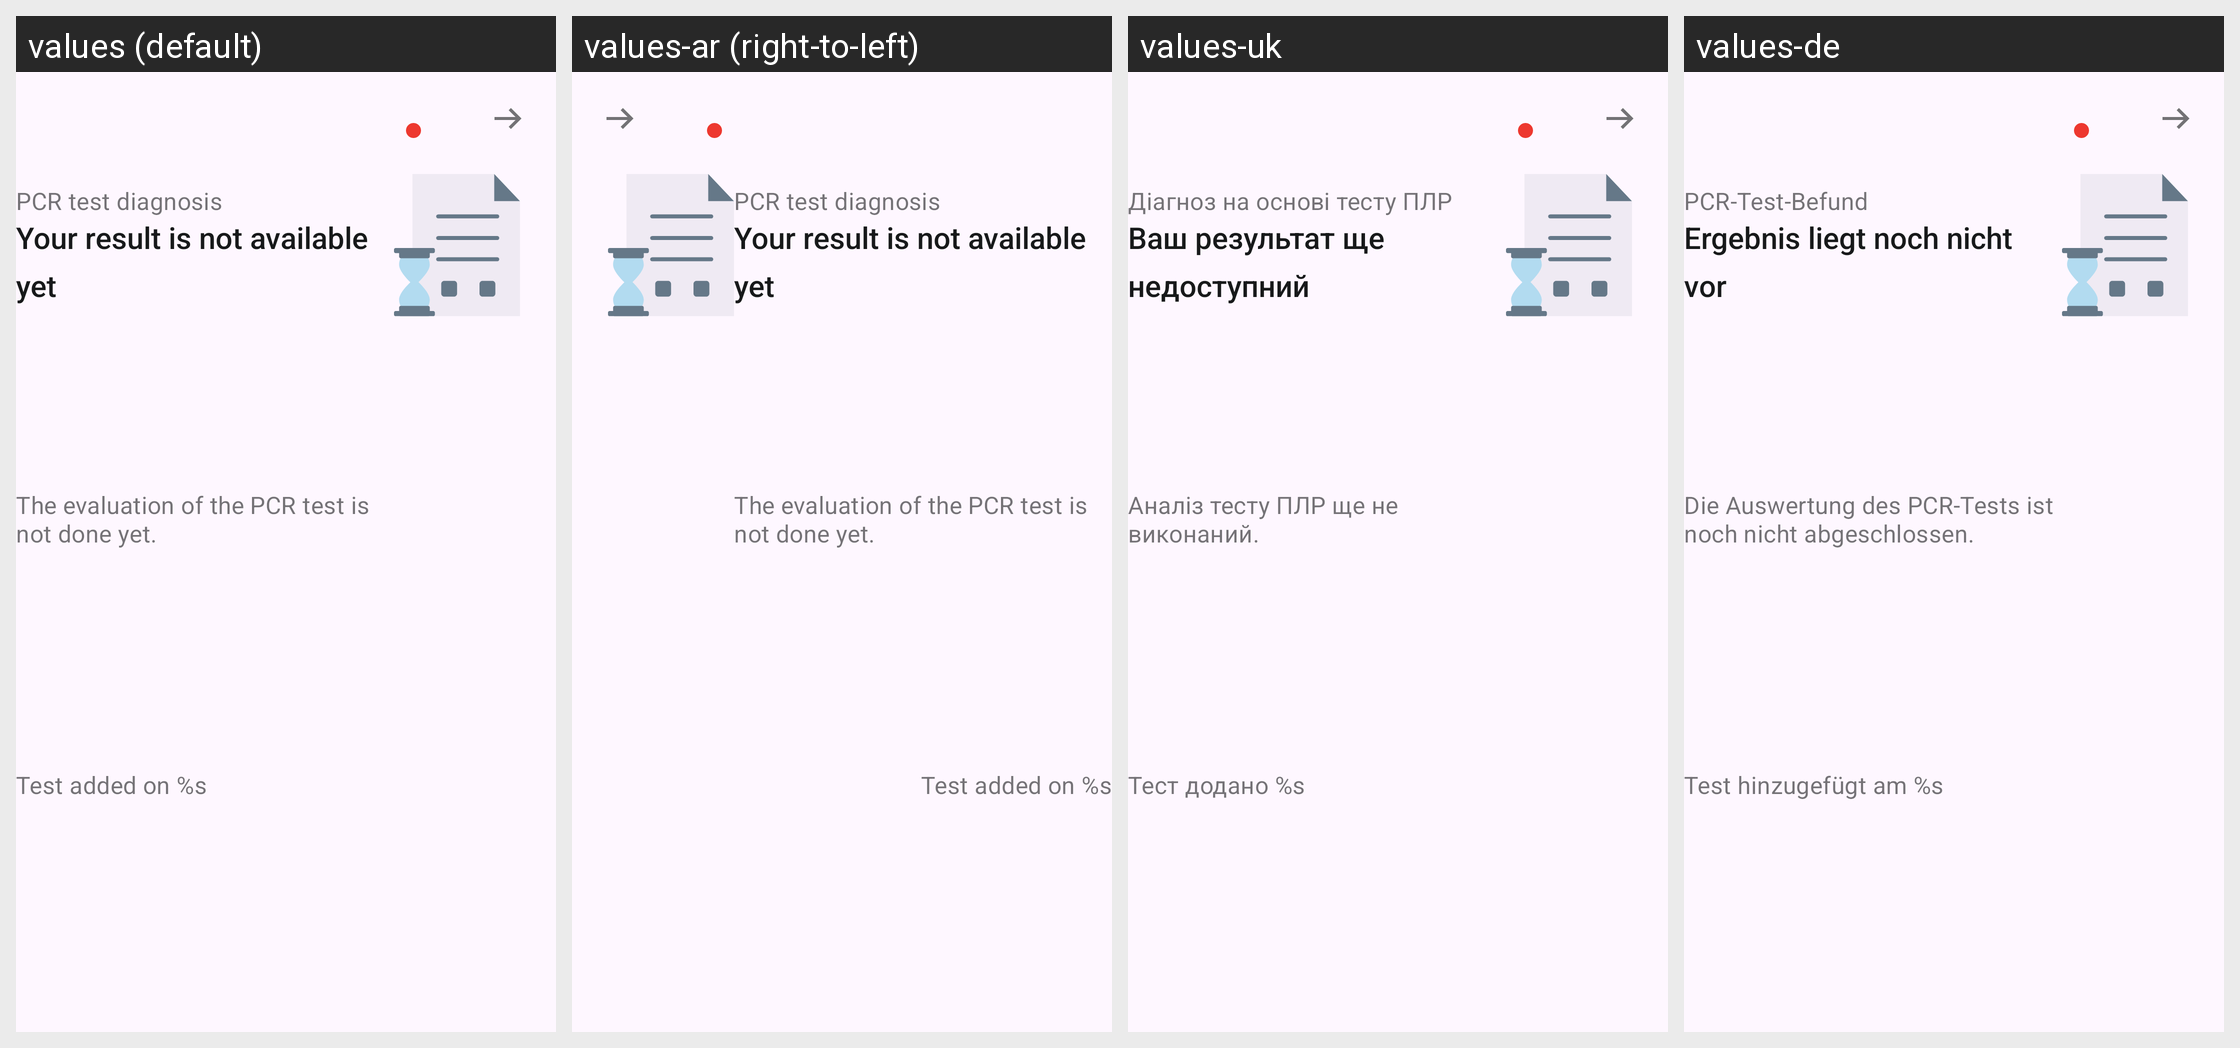

For this localized Android screen grid, give each drawn string resource with its value in every locale shown.
Android screen res/layout/family_pcr_test_card_pending.xml rendered under 4 locales, left to right: values (default), values-ar (right-to-left), values-uk, values-de. Device: Nexus 5 (rendered at 1080×1920; each locale shown at half size, 540×960, under a caption strip naming it); theme AppTheme.
Other locales in the repository, not shown: values-bg, values-en, values-pl, values-pt, values-ro, values-ru, values-tr.
Strings drawn on this screen, with the default value and each locale's value (text and hints the layout hard-codes, and strings that could not be matched under every locale, appear in the picture but are not listed):

family_tests_cards_pcr_title
  values: PCR test diagnosis
  values-ar: PCR test diagnosis  [not translated; the default value is used]
  values-uk: Діагноз на основі тесту ПЛР
  values-de: PCR-Test-Befund

ag_homescreen_card_status_no_result
  values: Your result is not available yet
  values-ar: Your result is not available yet  [not translated; the default value is used]
  values-uk: Ваш результат ще недоступний
  values-de: Ergebnis liegt noch nicht vor

family_tests_cards_pcr_pending_body
  values: The evaluation of the PCR test is not done yet.
  values-ar: The evaluation of the PCR test is not done yet.  [not translated; the default value is used]
  values-uk: Аналіз тесту ПЛР ще не виконаний.
  values-de: Die Auswertung des PCR-Tests ist noch nicht abgeschlossen.

family_tests_cards_pcr_date
  values: Test added on %s
  values-ar: Test added on %s  [not translated; the default value is used]
  values-uk: Тест додано %s
  values-de: Test hinzugefügt am %s
